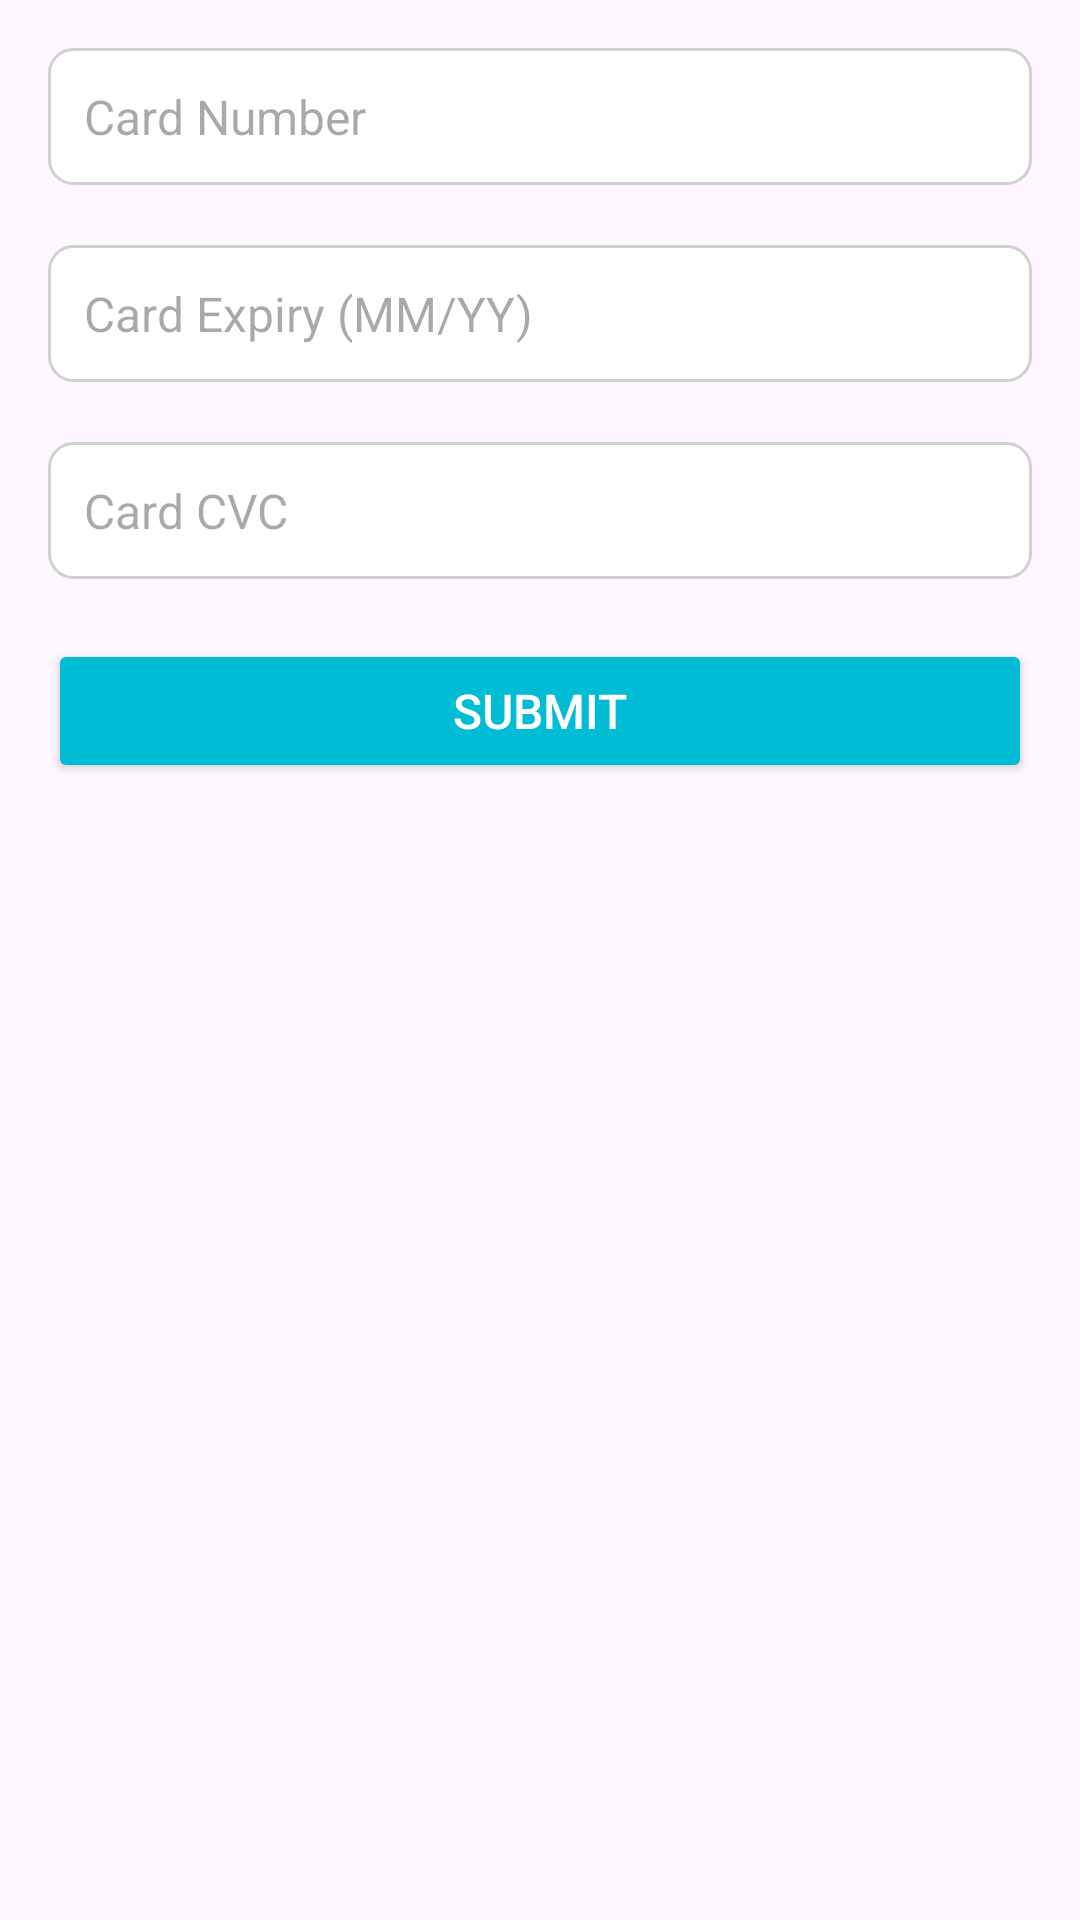

Produce the Android XML layout that renders to this screen, including the resource entries it uses.
<!-- AndroidManifest.xml: application theme Theme.PawFect -->
<!-- res/layout/dialog_card_details.xml -->
<?xml version="1.0" encoding="utf-8"?>
<LinearLayout xmlns:android="http://schemas.android.com/apk/res/android"
    android:layout_width="match_parent"
    android:layout_height="wrap_content"
    android:orientation="vertical"
    android:padding="16dp">

    <EditText
        android:id="@+id/cardNumberEditText"
        android:layout_width="match_parent"
        android:layout_height="wrap_content"
        android:layout_marginBottom="20dp"
        android:hint="Card Number"
        style="@style/CommonEditText"
        android:inputType="number" />

    <EditText
        android:id="@+id/cardExpiryEditText"
        android:layout_width="match_parent"
        android:layout_height="wrap_content"
        android:layout_marginBottom="20dp"
        android:hint="Card Expiry (MM/YY)"
        style="@style/CommonEditText"
        android:inputType="text" />

    <EditText
        android:id="@+id/cardCvcEditText"
        android:layout_width="match_parent"
        android:layout_height="wrap_content"
        android:layout_marginBottom="20dp"
        android:hint="Card CVC"
        style="@style/CommonEditText"
        android:inputType="number" />

    <Button
        android:id="@+id/submitButton"
        style="@style/CommonButton"
        android:layout_width="match_parent"
        android:layout_height="wrap_content"
        android:backgroundTint="@color/blue"
        android:text="Submit" />
</LinearLayout>
<!-- resources referenced by this layout -->
<resources>
  <color name="blue">#00BCD4</color>
  <style name="CommonButton">
          <item name="android:backgroundTint">@color/maincolor</item>
          <item name="android:textColor">#FFFFFF</item>
          <item name="android:padding">12dp</item>
          <item name="android:textSize">16sp</item>
          <item name="android:layout_width">wrap_content</item>
          <item name="android:layout_height">wrap_content</item>
      </style>
  <style name="CommonEditText">
          <item name="android:layout_width">0dp</item>
          <item name="android:layout_height">wrap_content</item>
          <item name="android:padding">12dp</item>
          <item name="android:textSize">16sp</item>
          <item name="android:background">@drawable/edit_text_background</item>
      </style>
  <style name="Theme.PawFect" parent="Base.Theme.PawFect" />
  <color name="maincolor">#000</color>
  <!-- drawable edit_text_background (drawable) -->
  <?xml version="1.0" encoding="utf-8"?>
  <shape xmlns:android="http://schemas.android.com/apk/res/android">
      <solid android:color="#FFFFFF"/>
      <corners android:radius="8dp"/>
      <stroke android:width="1dp" android:color="#d1d1d1"/>
  </shape>
  <style name="Base.Theme.PawFect" parent="Theme.Material3.DayNight.NoActionBar">
          
          
      </style>
</resources>
